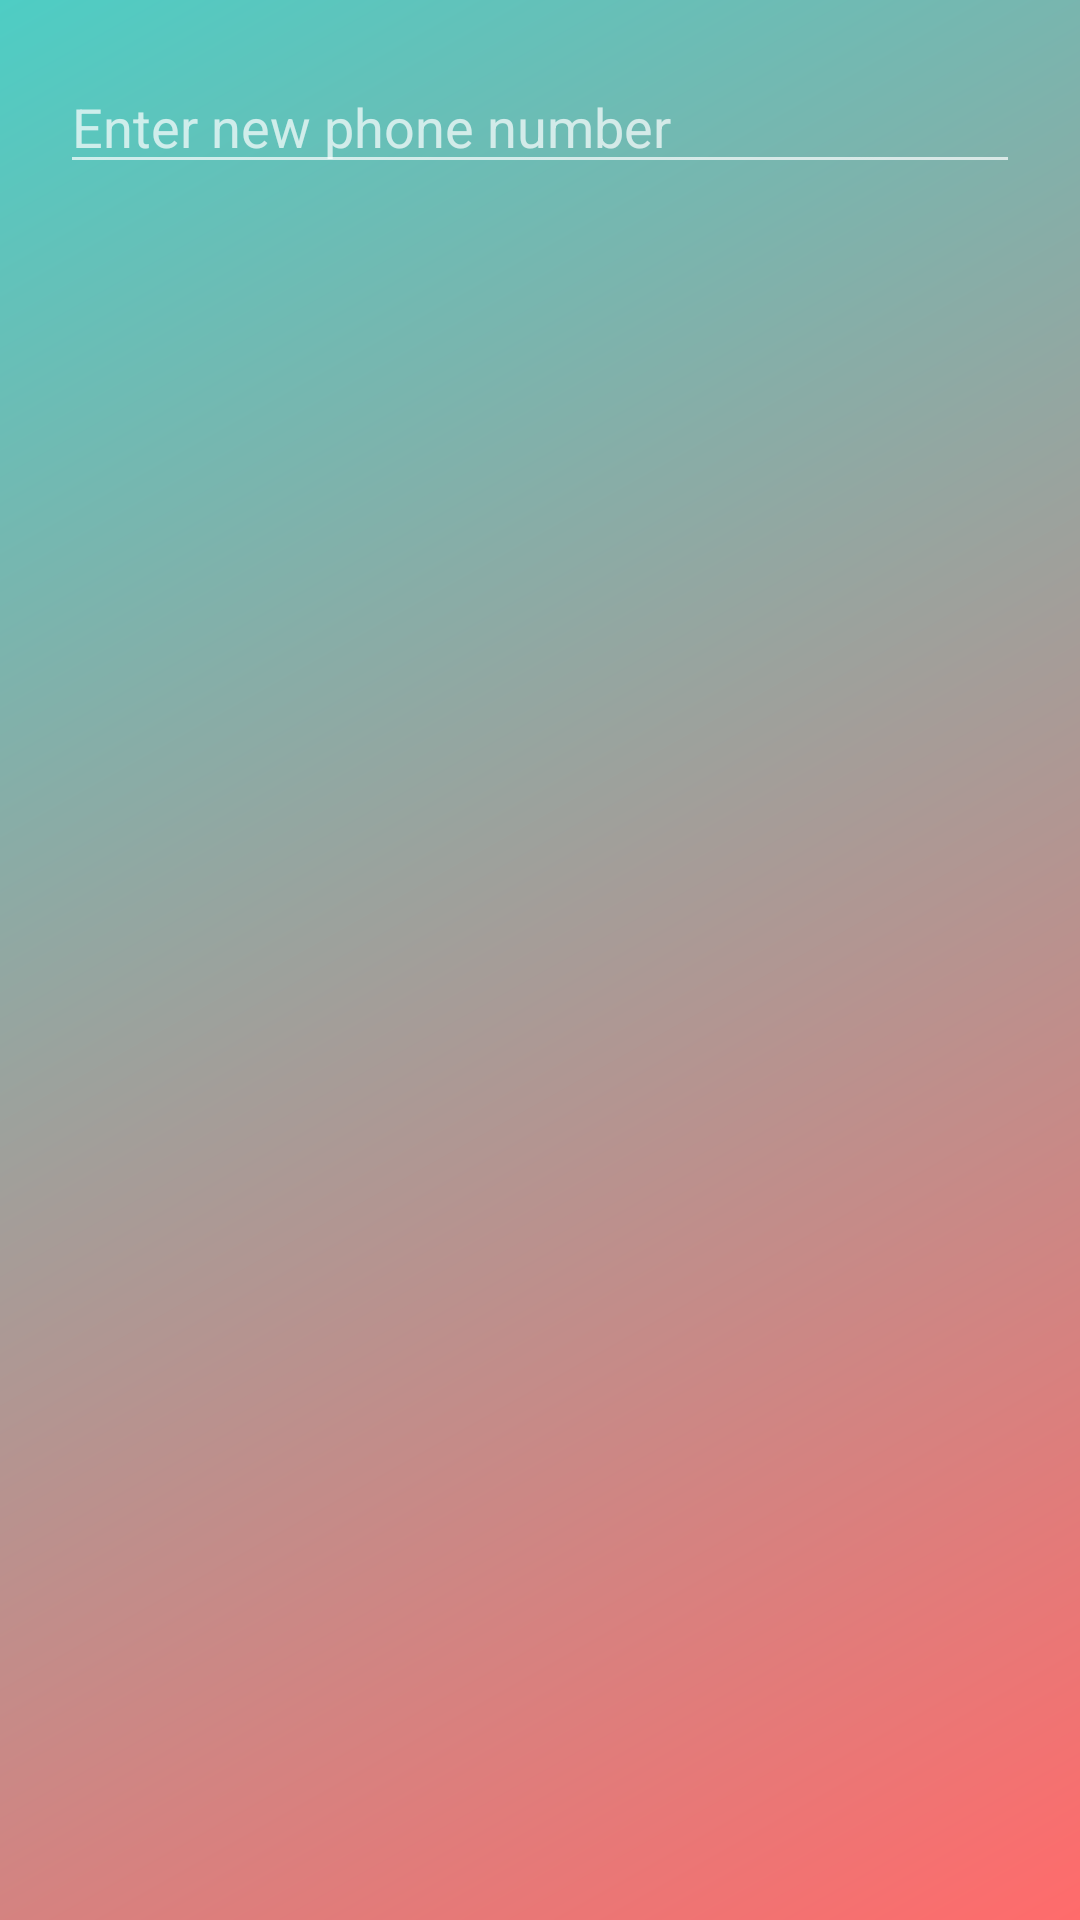

Android layout source for this screen:
<!-- AndroidManifest.xml: application theme Theme.CareAtHome -->
<!-- res/layout/dialog_add_phone.xml -->
<?xml version="1.0" encoding="utf-8"?>
<LinearLayout xmlns:android="http://schemas.android.com/apk/res/android"
    android:padding="20dp"
    android:orientation="vertical"
    android:layout_width="match_parent"
    android:layout_height="wrap_content"
    android:background="@drawable/login_bg_gradient">

    <EditText
        android:id="@+id/editPhone"
        android:hint="Enter new phone number"
        android:inputType="phone"
        android:layout_width="match_parent"
        android:layout_height="wrap_content"/>
</LinearLayout>
<!-- resources referenced by this layout -->
<resources>
  <!-- drawable login_bg_gradient (drawable) -->
  <?xml version="1.0" encoding="utf-8"?>
  <shape xmlns:android="http://schemas.android.com/apk/res/android"
      android:shape="rectangle">
      <gradient
          android:angle="135"
          android:startColor="#FF6B6B"
          android:endColor="#4ECDC4"
          android:type="linear" />
  </shape>
  <style name="Theme.CareAtHome" parent="Theme.MaterialComponents.NoActionBar">
          
          <item name="colorPrimary">@color/purple_500</item>
          <item name="colorPrimaryVariant">@color/purple_700</item>
          <item name="colorOnPrimary">@color/white</item>
          
          <item name="colorSecondary">@color/teal_200</item>
          <item name="colorSecondaryVariant">@color/teal_700</item>
          <item name="colorOnSecondary">@color/black</item>
          
          <item name="android:statusBarColor">?attr/colorPrimaryVariant</item>
          
      </style>
  <color name="purple_500">#FF6200EE</color>
  <color name="purple_700">#FF3700B3</color>
  <color name="white">#FFFFFFFF</color>
  <color name="teal_200">#FF03DAC5</color>
  <color name="teal_700">#FF018786</color>
  <color name="black">#FF000000</color>
</resources>
